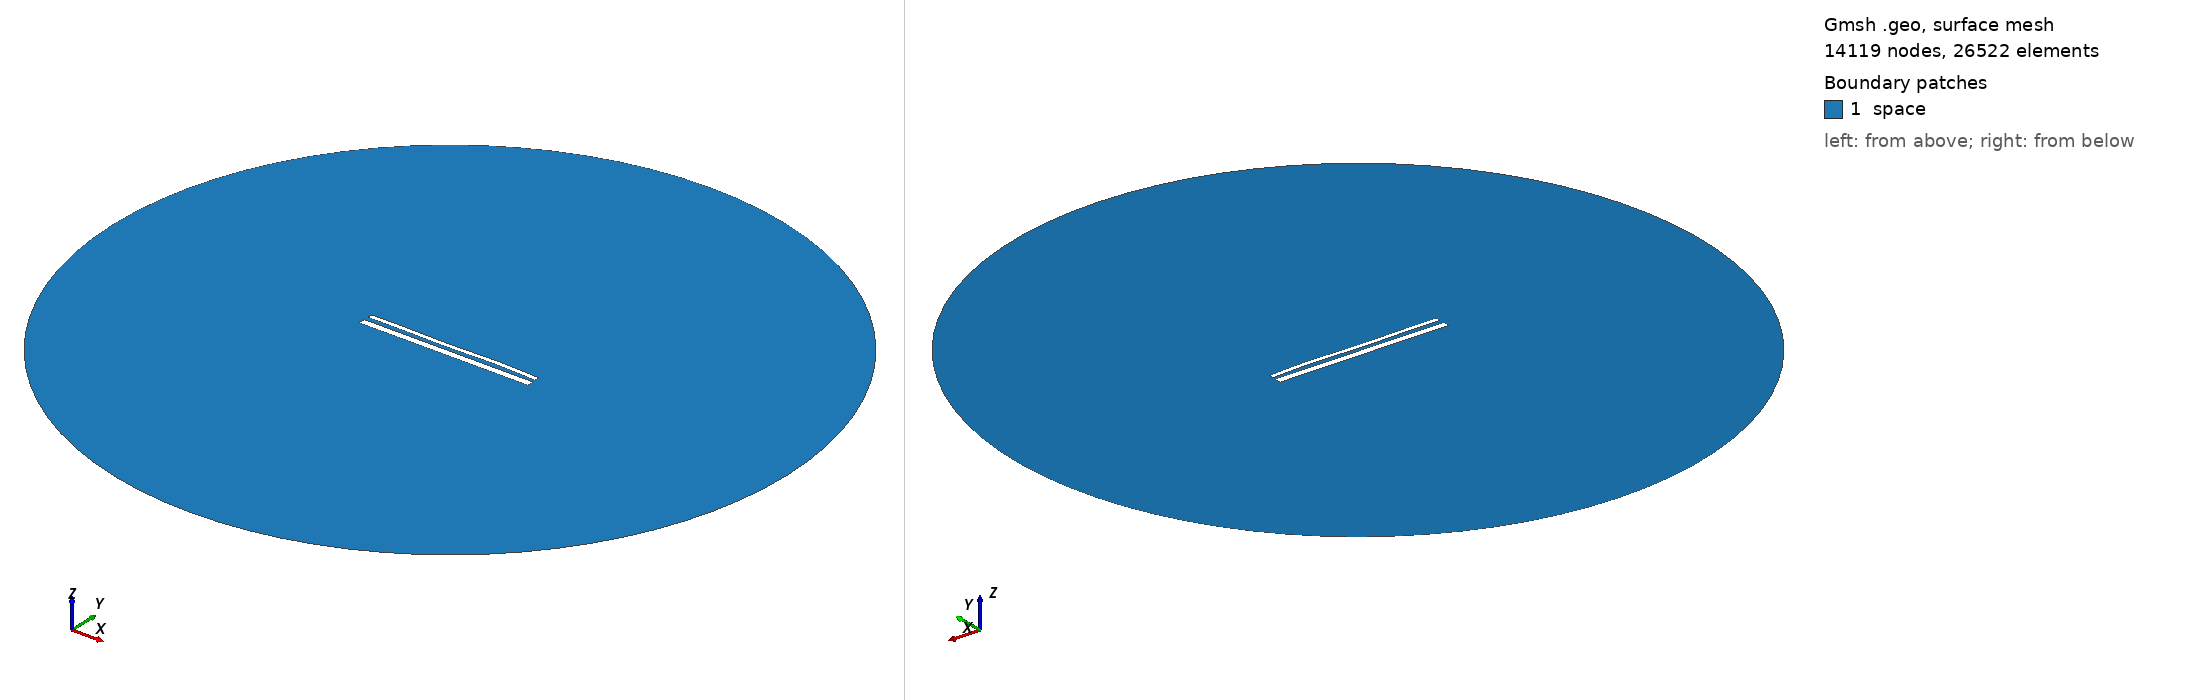

Gmsh geometry script, surface-meshed: 14119 nodes, 26522 surface elements. Boundary patches (legend numbers): 1 space. Left view from above one corner, right view from below the opposite corner. Legend entries are the model's physical surfaces. The drawing asked Gmsh for element sizes between 1% and 20% of the model's largest extent; the script's own settings can give other sizes.

=== 15055.geo (drawn) ===
//---------------------------------------
// Geometry kernel
//---------------------------------------

SetFactory("OpenCASCADE");



//---------------------------------------
// Parameters of the geometry
//---------------------------------------

// Overetch of the upper plate
overetch = 0.5;

// Distance between the plates
distance = 2.5;

// Discretization over the x axis (for the deformation)
nx = 50; 

// Length of the plate
L = 100 - overetch; 

// Number of modes
n = 4; 

// 1st mode coefficient
coeff(1) = -0.15;
beta(1) = 0.596864 * 3.1415926535 / L;

// 2nd mode coefficient
coeff(2) = 0.0;
beta(2) = 1.49418 * 3.1415926535 / L;

// 3rd mode coefficient
coeff(3) = -0.15;
beta(3) = 2.50025 * 3.1415926535 / L;

// 4th mode coefficient
coeff(4) = 0.15;
beta(4) = 3.49999 * 3.1415926535 / L;



//---------------------------------------
// Upper plate (deformed rectangle)
//---------------------------------------

// Coordiantes of the upper plate
xmin = -50;
xmax = 50 - overetch;

// Height of the upper plate
yheight = 4 - 2 * overetch;

// Indexes of the points
UpperID[] = {};
LowerID[] = {};
LeftID[] = {};
RightID[] = {};

// Point index
p = 1;

// Horizontal edges
For i In {1:nx}
    x = xmin + (i-1)*(xmax - xmin)/(nx-1);

    y_bottom = distance / 2 + overetch;
    For j In {1:n}
        C = (Cosh(beta(j)*L) + Cos(beta(j)*L)) / (Sinh(beta(j)*L) + Sin(beta(j)*L));
        y_bottom  = y_bottom + coeff(j) * (Cosh(beta(j)*(x+50)) - Cos(beta(j)*(x+50)) - C * (Sinh(beta(j)*(x+50)) - Sin(beta(j)*(x+50))));
    EndFor

    y_top = y_bottom + yheight;

    Point(p) = {x, y_top, 0, 1.0};
    UpperID[i] = p;
    p = p + 1;

    Point(p) = {x, y_bottom, 0, 1.0};
    LowerID[i] = p;
    p = p + 1;
EndFor

// Create point lists
UpperPts[] = {}; LowerPts[] = {};
For i In {1:nx}
  UpperPts[] += {UpperID[i]};
  LowerPts[] += {LowerID[i]};
EndFor

// Build splines
Spline(1) = {UpperPts[]};
Spline(2) = {LowerPts[]};
Line(3) = {LowerPts[nx-1], UpperPts[nx-1]};
Line(4) = {LowerPts[0], UpperPts[0]};

// Build the plane surface
Curve Loop(1) = {2, 3, -1, -4};
Plane Surface(1) = {1};



//---------------------------------------
// Lower plate (rectangle)
//---------------------------------------

// Vertices
Point(1001) = {-50, -1, 0, 1.0};
Point(1002) = { 50, -1, 0, 1.0};
Point(1003) = { 50,  -5, 0, 1.0};
Point(1004) = {-50,  -5, 0, 1.0};

// Edges
Line(5) = {1001, 1002};
Line(6) = {1002, 1003};
Line(7) = {1003, 1004};
Line(8) = {1004, 1001};

// Plane surface
Line Loop(2) = {5, 6, 7, 8};
Plane Surface(2) = {2}; 



//---------------------------------------
// Outer (fictious) boundary
//---------------------------------------

// Points
Point(1005) = {0, 0, 0};       // Center
Point(1006) = {200, 0, 0};     // Start point
Point(1007) = {0, 200, 0};     // 90 degrees
Point(1008) = {-200, 0, 0};    // 180 degrees
Point(1009) = {0, -200, 0};    // 270 degrees

// Circle arcs (each needs start, center, end)
Circle(9) = {1006, 1005, 1007};
Circle(10) = {1007, 1005, 1008};
Circle(11) = {1008, 1005, 1009};
Circle(12) = {1009, 1005, 1006};

// Plane surface for the entire domain
Curve Loop(3) = {9, 10, 11, 12};
Surface(3) = {3};

// Subtract the plates from the whole domain to obtain the actual domain where we want to solve the equations
BooleanDifference{ Surface{3}; Delete; }{ Surface{1}; Surface{2}; Delete; }




//---------------------------------------
// Transfinite Lines/Curves
//---------------------------------------

// Set the number of points on the boundaries
r = 7;

// Plates
Transfinite Curve {1, 2} = 50*r Using Progression 1;
Transfinite Curve {3, 4} = 2*r Using Progression 1;
Transfinite Line {5, 7} = 50*r Using Progression 1;
Transfinite Line {6, 8} = 2*r Using Progression 1;

// Outer boundary
Transfinite Line {9, 10, 11, 12} = 20 Using Progression 1;



//---------------------------------------
// Physical groups
//---------------------------------------                

// Physical curves (boundaries)
Physical Line("force_segment", 10) = {2};
Physical Line("upper_plate", 11) = {1, 3, 4};
Physical Line("lower_plate", 12) = {5, 6, 7, 8};
Physical Line("boundary", 20) = {9, 10, 11, 12};

// Physical Surfaces
Physical Surface("space", 30) = {3};



//---------------------------------------
// 6. Generate the Mesh
//---------------------------------------

// 2D mesh generation
Mesh 2;
